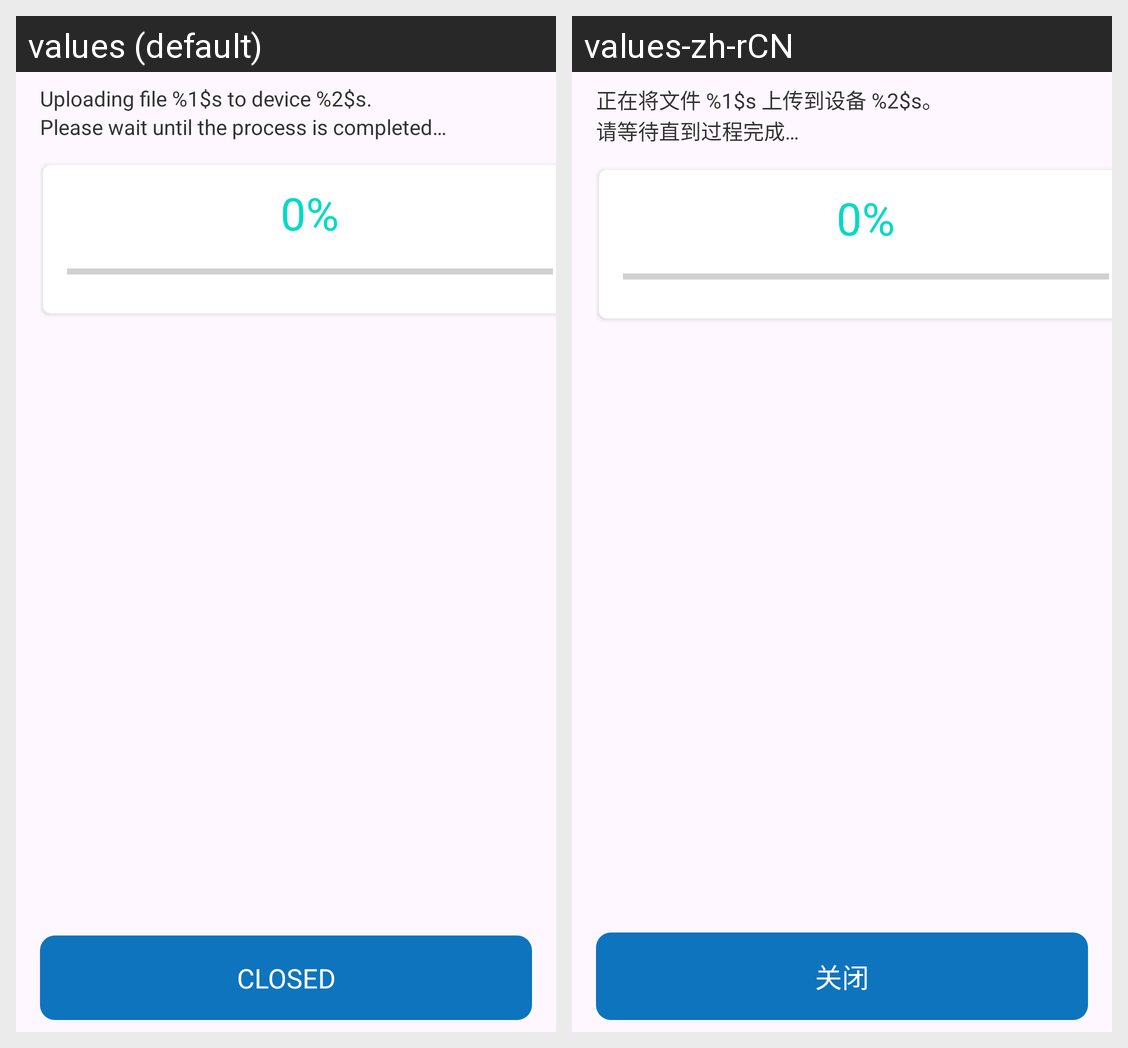

For this localized Android screen grid, give each drawn string resource with its value in every locale shown.
Android screen res/layout/fragment_update_firmware.xml rendered under 2 locales, left to right: values (default), values-zh-rCN. Device: Nexus 5 (rendered at 1080×1920; each locale shown at half size, 540×960, under a caption strip naming it); theme Theme.FeasyBeacon1.
Strings drawn on this screen, with the default value and each locale's value (text and hints the layout hard-codes, and strings that could not be matched under every locale, appear in the picture but are not listed):

uploading_info
  values: Uploading file %1$s to device %2$s.
  values-zh-rCN: 正在将文件 %1$s 上传到设备 %2$s。

wait_prompt
  values: Please wait until the process is completed…
  values-zh-rCN: 请等待直到过程完成…

progress_start_value
  values: 0
  values-zh-rCN: 0

percent
  values: %
  values-zh-rCN: %

close
  values: Closed
  values-zh-rCN: 关闭
